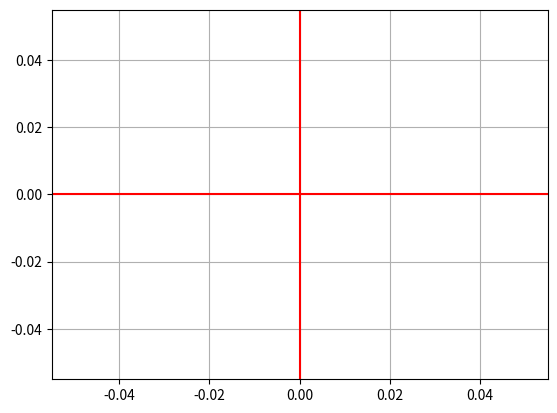

This figure's Python source:
import matplotlib.pyplot as plt
import  numpy as np

def f(m,x,b): 
    return m * x + b

res = 100 

m = 10

b = 5

x = np.linspace(-10.0 , 10.0 , num=res)

y = f(m ,x ,b)

fig, ax = plt.subplots()
 

ax.grid()
ax.axhline(y = 0  , color='r')
ax.axvline(x = 0 , color='r')

ax.plot()

